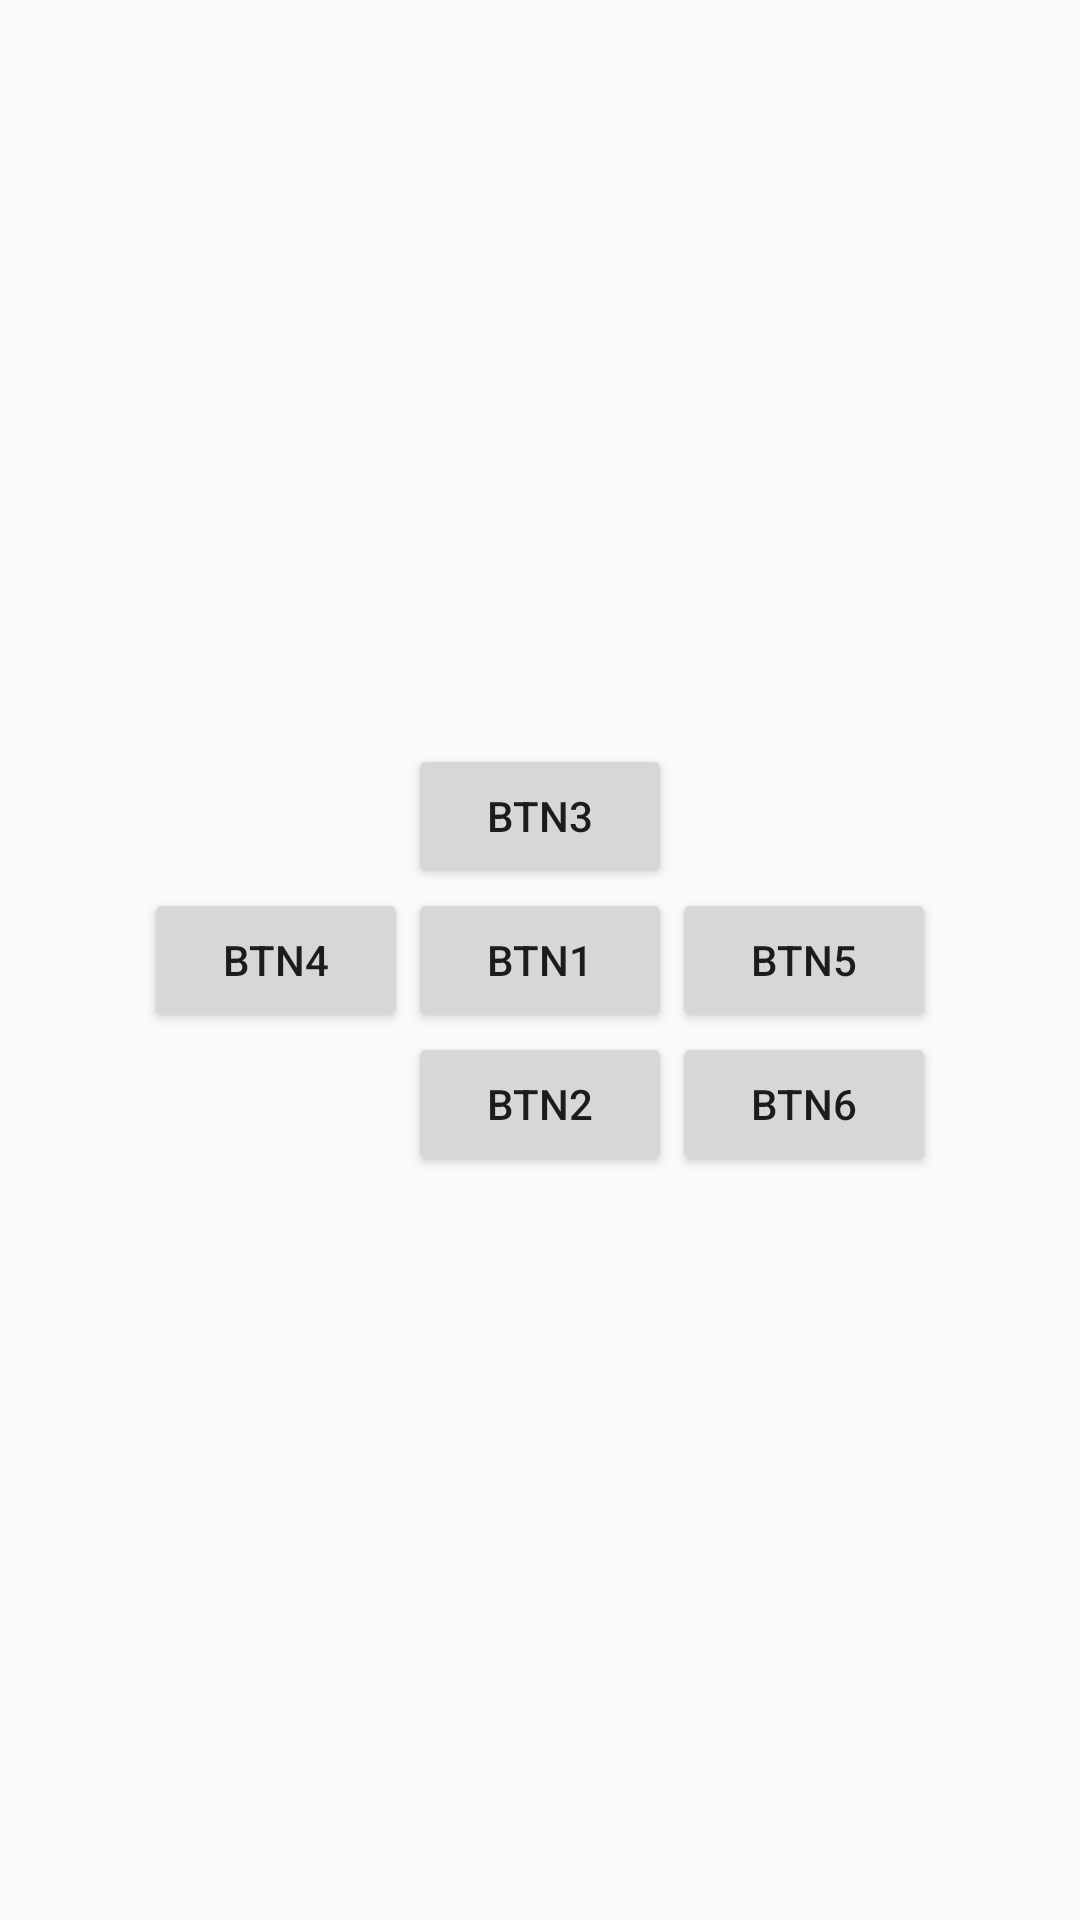

Android layout source for this screen:
<!-- AndroidManifest.xml: application theme Theme.AppCompat.Light.NoActionBar -->
<!-- res/layout/relative_layout_example.xml -->
<?xml version="1.0" encoding="utf-8"?>
<RelativeLayout xmlns:android="http://schemas.android.com/apk/res/android"
    android:layout_width="match_parent"
    android:layout_height="match_parent">

    <Button
        android:id="@+id/bt1"
        android:layout_width="wrap_content"
        android:layout_height="wrap_content"
        android:layout_centerInParent="true"
        android:text="btn1" />

    <Button
        android:id="@+id/bt2"
        android:layout_width="wrap_content"
        android:layout_height="wrap_content"
        android:layout_below="@id/bt1"
        android:layout_centerHorizontal="true"
        android:text="btn2" />

    <Button
        android:id="@+id/bt3"
        android:layout_width="wrap_content"
        android:layout_height="wrap_content"
        android:layout_above="@id/bt1"
        android:layout_centerHorizontal="true"
        android:layout_centerVertical="true"
        android:text="btn3" />

    <Button
        android:id="@+id/bt4"
        android:layout_width="wrap_content"
        android:layout_height="wrap_content"
        android:layout_centerVertical="true"
        android:layout_toStartOf="@id/bt1"
        android:text="btn4" />

    <Button
        android:id="@+id/bt5"
        android:layout_width="wrap_content"
        android:layout_height="wrap_content"
        android:layout_centerVertical="true"
        android:layout_toEndOf="@id/bt2"
        android:text="btn5" />

    <Button
        android:id="@+id/bt6"
        android:layout_width="wrap_content"
        android:layout_height="wrap_content"
        android:layout_below="@id/bt5"
        android:layout_toEndOf="@id/bt2"
        android:text="btn6" />

</RelativeLayout>
<!-- resources referenced by this layout -->
<resources>

</resources>
